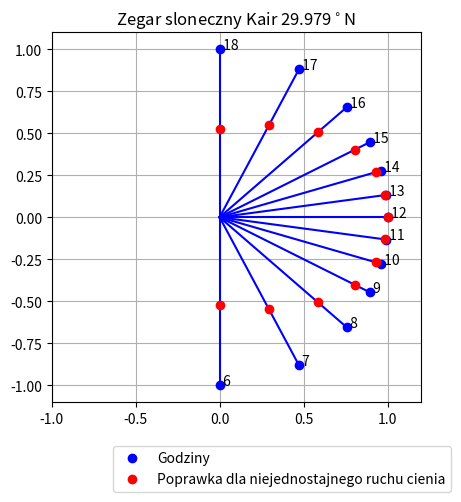
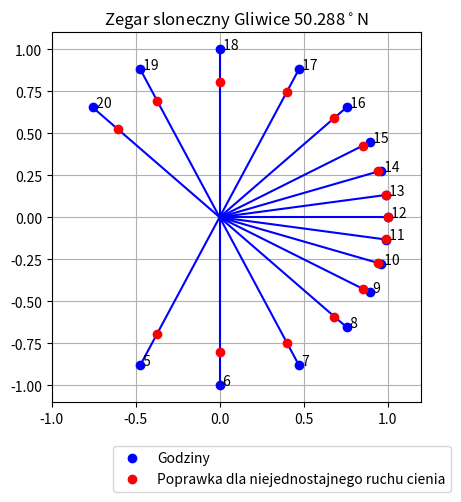

These figures' Python source, in order:
# -*- coding: utf-8 -*-

import numpy as np
import matplotlib.pyplot as plt
from scipy.integrate import odeint

def zegar1(szer_geogr,godz_pracy,nn,nazwa):
    t_dod=np.arange( 0 , godz_pracy[1]-12+1 , 1 ) #tylko polowa zakresu (symetria)
    t = np.deg2rad((t_dod) * 15) #czas w rad

    godziny=np.arange(12,godz_pracy[1]+1,1).astype(int) #od 12 do konca
    godziny= list(godziny) + list(reversed(list(godziny-7)[1:])) #od 12 do zachodu + wstecz od 12 do wschodu bez 12

    #wstawienie szerokosci geograficznej i t do rownania 
    h_polowa=np.arctan(np.sin(szer_geogr_kair)*np.tan(t)) #wskazania godzin h
    h=np.array( list(h_polowa))
    h=np.where(h < 0, h+(np.pi), h) #poprawa dla katow ujemnych (rysunek)
    h=np.concatenate([h,-h[1:]]) #polaczenie godzin >=12 i <12

    #### odeint #### 
    def drdt(r,t):
        return  (1-(r**2*(1/ (( np.cos(t)**2 + np.sin(szer_geogr)**2*np.sin(t)**2 )**2)) )) # = r'(t)^2
    r0 = nn
    rt = odeint(drdt, y0=r0, t=t) 
    rt = np.array( rt )
    rt = np.sqrt(rt) # = r'(t)
    #### odeint ####

    #Wykres punktow dla godzin w Kairze
    kat = h
    promien = 1
    x = promien * np.cos( kat ) 
    y = promien * np.sin( kat ) 
    fig, ax = plt.subplots( 1 ) 
    ax.plot( x, y , 'bo' , label='Godziny') 
    ax.set_aspect( 1 ) 
    #indeksy
    for i in range(len(x)):
        ax.text(x[i], y[i], " "+str((godziny)[i]))
    ax.grid(True) 
    ax.set_xlim(-1,1.2)
    ax.set_title( f"Zegar sloneczny {nazwa}" ) 
    
    #rysowanie lini dla kazdej godziny
    for i in range(0,len(x)):
        ax.plot([0,x[i]], [0, y[i]], 'b-')

    #Wykres rekompensaty dla godzin w Kairze
    promien=list(rt) + list(rt)[1:]
    kat=h.reshape(len(h),1)
    xr = promien * np.cos( kat ) 
    yr = promien * np.sin( kat ) 
    ax.plot( xr, yr , 'ro' , label='Poprawka dla niejednostajnego ruchu cienia') 
    ax.legend()
    ax.legend(bbox_to_anchor =(1.1, -0.1))

def zegar2(szer_geogr,godz_pracy,nn,nazwa):
    t_dod=np.arange( 0 , godz_pracy[1]-12+1 , 1 ) #tylko polowa zakresu (symetria)
    t = np.deg2rad((t_dod) * 15) #czas w rad

    godziny=np.arange(12,godz_pracy[1]+1,1).astype(int) #od 12 do konca
    godziny= list(godziny) + list(reversed(list(godziny-9)[2:])) #od 12 do zachodu + wstecz od 12 do wschodu bez 12

    #wstawienie szerokosci geograficznej i t do rownania 
    h_polowa=np.arctan(np.sin(szer_geogr_kair)*np.tan(t)) #wskazania godzin h
    h=np.array( list(h_polowa))
    h=np.where(h < 0, h+(np.pi), h) #poprawa dla katow ujemnych (rysunek)
    h=np.concatenate([h,-h[1:-1]]) #polaczenie godzin >=12 i <12
    
    #### odeint #### 
    def drdt(r,t):
        return  (1-(r**2*(1/ (( np.cos(t)**2 + np.sin(szer_geogr)**2*np.sin(t)**2 )**2)) )) # = r'(t)^2
    r0 = nn
    rt = odeint(drdt, y0=r0, t=t) 
    rt = np.array( rt )
    rt = np.sqrt(rt) # = r'(t)
    #### odeint ####
    
    #Wykres punktow dla godzin w Kairze
    kat = h
    promien = 1
    x = promien * np.cos( kat ) 
    y = promien * np.sin( kat ) 
    fig, ax = plt.subplots( 1 ) 
    ax.plot( x, y , 'bo' , label='Godziny') 
    ax.set_aspect( 1 ) 
    #indeksy
    for i in range(len(x)):
        ax.text(x[i], y[i], " "+str((godziny)[i]))
    ax.grid(True) 
    ax.set_xlim(-1,1.2)
    ax.set_title( f"Zegar sloneczny {nazwa}" ) 
    
    #rysowanie lini dla kazdej godziny
    for i in range(0,len(x)):
        ax.plot([0,x[i]], [0, y[i]], 'b-')

    #Wykres rekompensaty dla godzin w Kairze
    promien=list(rt) + list(rt)[1:-1]
    kat=h.reshape(len(h),1)
    xr = promien * np.cos( kat ) 
    yr = promien * np.sin( kat ) 
    ax.plot( xr, yr , 'ro' , label='Poprawka dla niejednostajnego ruchu cienia') 
    ax.legend()
    ax.legend(bbox_to_anchor =(1.1, -0.1))

#zegar kair
szer_geogr_kair=np.deg2rad(29.979167)    
godz_pracy_kair=[6,18]    
zegar1(szer_geogr_kair,godz_pracy_kair,1,"Kair 29.979$^\circ$N")

#zegar gliwice
szer_geogr_gliwice=np.deg2rad(50.288204)  
godz_pracy_gliwice=[5,20] 
zegar2(szer_geogr_gliwice,godz_pracy_gliwice,1,"Gliwice 50.288$^\circ$N")
